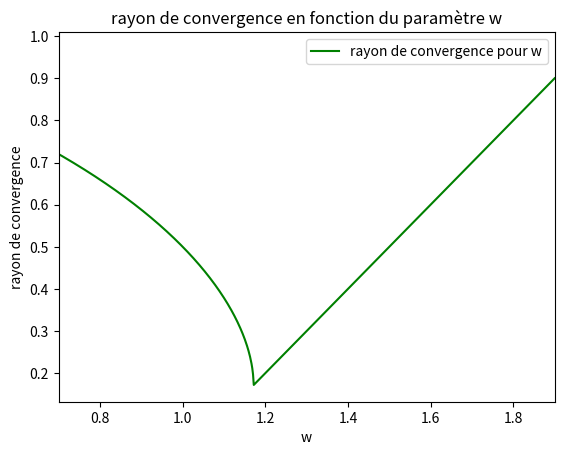

Source code (Python):
from math import cos
import numpy as np
import matplotlib.pyplot as pp
import time

#----------------------------------------------------------------------------
#-----------DEFINITIONS---------------------------------------------------
#----------------------------------------------------------------------------

def genererA(n):
    A = np.random.random_sample((n, n))
    '''print("\nA=\n", A)'''
    return A

def MIGenerale ( M , N , b , x0 , epsilon , Nitermax ):
    erreur = 1
    x = x0
    compteur = 0
    A = M - N
    while erreur > epsilon and compteur < Nitermax :
        x_new = np.dot(np.linalg.inv(M), np.dot(N,x)) + np.dot(np.linalg.inv(M), b )
        erreur = np.linalg.norm(np.dot(A, x_new)-b)
        x = x_new
        compteur += 1
    return x_new , compteur , erreur

def MIJacobi ( A , b , x0 , epsilon , Nitermax):
    M = np.diag(np.diag(A))
    N = M - A
    print("\nDécomposition de Jacobi\n")
    print("M =\n", M)
    print("N =\n", N)
    return MIGenerale(M, N, b, x0, epsilon, Nitermax)

def MIGaussSeidel ( A , b , x0 , epsilon , Nitermax):
    M = np.tril(A)
    N = M - A
    print("\nDécomposition de Gauss-Seidel\n")
    print("M =\n", M)
    print("N =\n", N)
    return MIGenerale(M, N, b, x0, epsilon, Nitermax)

def decompo_Relaxation(A, w):
    D = np.diag(np.diag(A))
    E = D - np.tril(A)
    F = D - E - A
    M = (1/w)*D - E
    N = ((1/w)-1)*D + F #M-A
    return M, N

def MIRelaxation (A , b , w , x0 , epsilon , Nitermax):
    D = np.diag(np.diag(A))
    E = D - np.tril(A)
    F = D - E - A
    M = (1/w)*D - E
    N = ((1/w)-1)*D + F #M-A
    print("\nDécomposition de la relaxation\n")
    print("M =\n", M)
    print("N =\n", N)
    return MIGenerale(M, N, b, x0, epsilon, Nitermax)

def converge(M, N):
    B = np.dot(np.linalg.inv(M), N) #matrice d'itérat
    print(B)
    vp = np.linalg.eigvals(B)
    ray_spec = np.abs(vp).max()
    print(ray_spec)
    return ray_spec

def verif_conv(A, w):
    #par relaxation
    D = np.diag(np.diag(A))
    E = D - np.tril(A)
    F = D - E - A
    B = np.dot(np.linalg.inv(D-w*E), ((1-w)*D+w*F))
    vp = np.linalg.eigvals(B)
    ray_spec = max(np.absolute(vp)) 
    #print(ray_spec)
    return ray_spec
    
def w_etude(A):
    w = np.linspace(0.1, 1.9, 1000)
    liste_vconv = []
    for i in range(len(w)):
        liste_vconv.append(verif_conv(A, w[i]))
    courbe_conv_x(w, liste_vconv)
    

def courbe_iter_w(liste_w, liste_nbiter):
    pp.plot(liste_w, liste_nbiter, label = 'par MI_Relaxation')
    pp.xlim(0, 2)
    pp.xlabel('paramètre w')
    pp.ylabel("nb iter")
    pp.title("nb iter = f(w)")
    pp.legend()
    pp.show()

def courbe_temps_w(liste_w, liste_tps):
    pp.plot(liste_w, liste_tps, label = 'par MI_Relaxation')
    pp.xlim(0, 2)
    pp.xlabel('paramètre w')
    pp.ylabel("temps (s)")
    pp.title("temps = f(w)")
    pp.legend()
    pp.show()
    
def courbe_conv_x(liste_w, liste_vconv):
    pp.plot(liste_w, liste_vconv, label = "rayon de convergence pour w", color = 'g')
    pp.xlim(0.7, 1.9)
    pp.xlabel('w')
    pp.ylabel("rayon de convergence")
    pp.title("rayon de convergence en fonction du paramètre w")
    pp.legend()
    pp.show()

#----------------------------------------------------------------------------
#-----------PROGRAMME---------------------------------------------------
#----------------------------------------------------------------------------
  

#question 1
#voir la def

'''
A = np.array([[10, 1], [-1, 10]])
b = np.array([1, 2])
x0 = np.zeros(b.shape)
w = 1.5
epsilon = 10**-5
Nitermax = 1000

print("\nx = ", MIJacobi ( A , b , x0 , epsilon , Nitermax))
print("\nx = ", MIGaussSeidel ( A , b , x0 , epsilon , Nitermax), "\n")
print("\nx = ", MIRelaxation ( A , b, w, x0 , epsilon , Nitermax), "\n")


#question 4
w = 1.5
print(MIRelaxation ( A , b , w , x0 , epsilon , Nitermax))


# Partie 2 Expérimentation des méthodes

# question 1
A = np.zeros((100,100))
b = np.zeros((100, 1))
for i in range (0,100):
    for j in range (0,100):
        if i == j :
            A[i,i] = 3
            b[i,0] = cos((i+1)/8)
        else:
            A[i,j] = 1/(12+(3*(i+1)-5*(j+1))**2)

verif_conv(A)   
b = np.asarray(b).reshape(-1)#remettre b sous forme de vecteur
x0 = np.zeros(b.shape)
Nitermax = 100
liste_epsilon = [10**-4, 10**-5, 10**-6, 10**-7, 10**-8, 10**-9, 10**-10, 10**-11, 10**-12, 10**-13, 10**-14, 10**-15, 10**-16]
liste_nb_iteration_J = []
liste_nb_iteration_GS = []

for i in range(len (liste_epsilon)):
    x, nbiter, err = MIJacobi(A, b, x0, liste_epsilon[i], Nitermax)
    liste_nb_iteration_J.append(nbiter)
    x, nbiter, err = MIGaussSeidel(A, b, x0, liste_epsilon[i], Nitermax)
    liste_nb_iteration_GS.append(nbiter)
print(liste_nb_iteration_J)
print(liste_nb_iteration_GS)

pp.gca().invert_xaxis()
pp.plot(liste_epsilon, liste_nb_iteration_J, label = 'Méthode Jacobi')
pp.plot(liste_epsilon,liste_nb_iteration_GS, label ='Méthode de Gauss-Seidel')
pp.xlim(10**-16 ,10**-4)
pp.xscale('log')
pp.xlabel('précision souhaitée')
pp.ylabel("nombre d'itérations nécessaires")
pp.title("Nombre d'itération nécessaires pour plusieurs précisions souhaitées")
pp.legend()
pp.show()


# question 2 
A = np.zeros((100,100))
b = np.zeros((100,1))
for i in range (0,100):
    for j in range (0,100):
        if i == j:
            A[i, j] = 3
            b[i,0] = cos((i+1)/8)
        else:
            A[i,j] = 1/(1+3*abs((i+1)-(j+1)))
verif_conv(A)
x0 = np.zeros((100,1))
liste_epsilon = [10**-4, 10**-5, 10**-6, 10**-7, 10**-8, 10**-9, 10**-10, 10**-11, 10**-12, 10**-13, 10**-14, 10**-15, 10**-16]
Nitermax = 100
liste_nb_iteration_J = []
liste_nb_iteration_GS = []
for i in range (0, len (liste_epsilon)):
    x , nbiter , err = MIJacobi(A, b, x0, liste_epsilon[i], Nitermax)
    liste_nb_iteration_J.append(nbiter)
    x , nbiter , err = MIGaussSeidel(A, b, x0, liste_epsilon[i], Nitermax)
    liste_nb_iteration_GS.append(nbiter)
pp.plot(liste_epsilon,liste_nb_iteration_J,label = 'Méthode Jacobi')
pp.plot(liste_epsilon,liste_nb_iteration_GS,label ='Méthode de Gauss-Seidel')
pp.xlim(10**-16, 10**-4)
pp.xscale('log')
pp.xlabel('précision souhaitée')
pp.ylabel("nombre d'itérations nécessaires")
pp.title("Nombre d'itération nécessaires pour plusieurs précisions souhaitées")
pp.legend()
pp.show()


#question 3
n= 100
#----SYSTEME 1-------------------------------------------------
A = np.zeros((n,n)) #SYSTEME 1
b = np.zeros((n, 1))
for i in range (0,n):
    for j in range (0,n):
        if i == j :
            A[i,i] = 3
            b[i,0] = cos((i+1)/8)
        else:
            A[i,j] = 1/(12+(3*(i+1)-5*(j+1))**2)   

b = np.asarray(b).reshape(-1)#remettre b sous forme de vecteur
x0 = np.zeros(b.shape)
epsilon = 10**-5
Nitermax = 100

liste_w = np.linspace(0.1, 1.9, 19)
liste_nbiter = []
liste_tps = []
for i in range(len (liste_w)):
    t0 = time.time()
    x, nbiter, err = MIRelaxation (A , b , liste_w[i] , x0 , epsilon , Nitermax)
    t1 = time.time()
    liste_tps.append(t1-t0)
    liste_nbiter.append(nbiter)
courbe_iter_w(liste_w, liste_nbiter)
courbe_temps_w(liste_w, liste_tps)
w_etude(A)

#----SYSTEME 2-------------------------------------------------
A = np.zeros((n,n)) #SYSTEME 2
b = np.zeros((n, 1))
for i in range (0,n):
    for j in range (0,n):
        if i == j :
            A[i,i] = 3
            b[i,0] = cos((i+1)/8)
        else:
            A[i,j] = 1/(1+3*abs((i+1)-(j+1)))  

b = np.asarray(b).reshape(-1)#remettre b sous forme de vecteur
x0 = np.zeros(b.shape)
epsilon = 10**-5
Nitermax = 100

liste_w = np.linspace(0.1, 1.9, 19)
liste_nbiter = []
liste_tps = []
for i in range(len (liste_w)):
    t0 = time.time()
    x, nbiter, err = MIRelaxation (A , b , liste_w[i] , x0 , epsilon , Nitermax)
    t1 = time.time()
    liste_tps.append(t1-t0)
    liste_nbiter.append(nbiter)
courbe_iter_w(liste_w, liste_nbiter)
courbe_temps_w(liste_w, liste_tps)
w_etude(A)
'''

#ETUDE W OPTIMAL
A = np.array([[2, 1, 0], [1, 2, 1], [0, 1, 2]])
w_etude(A)






